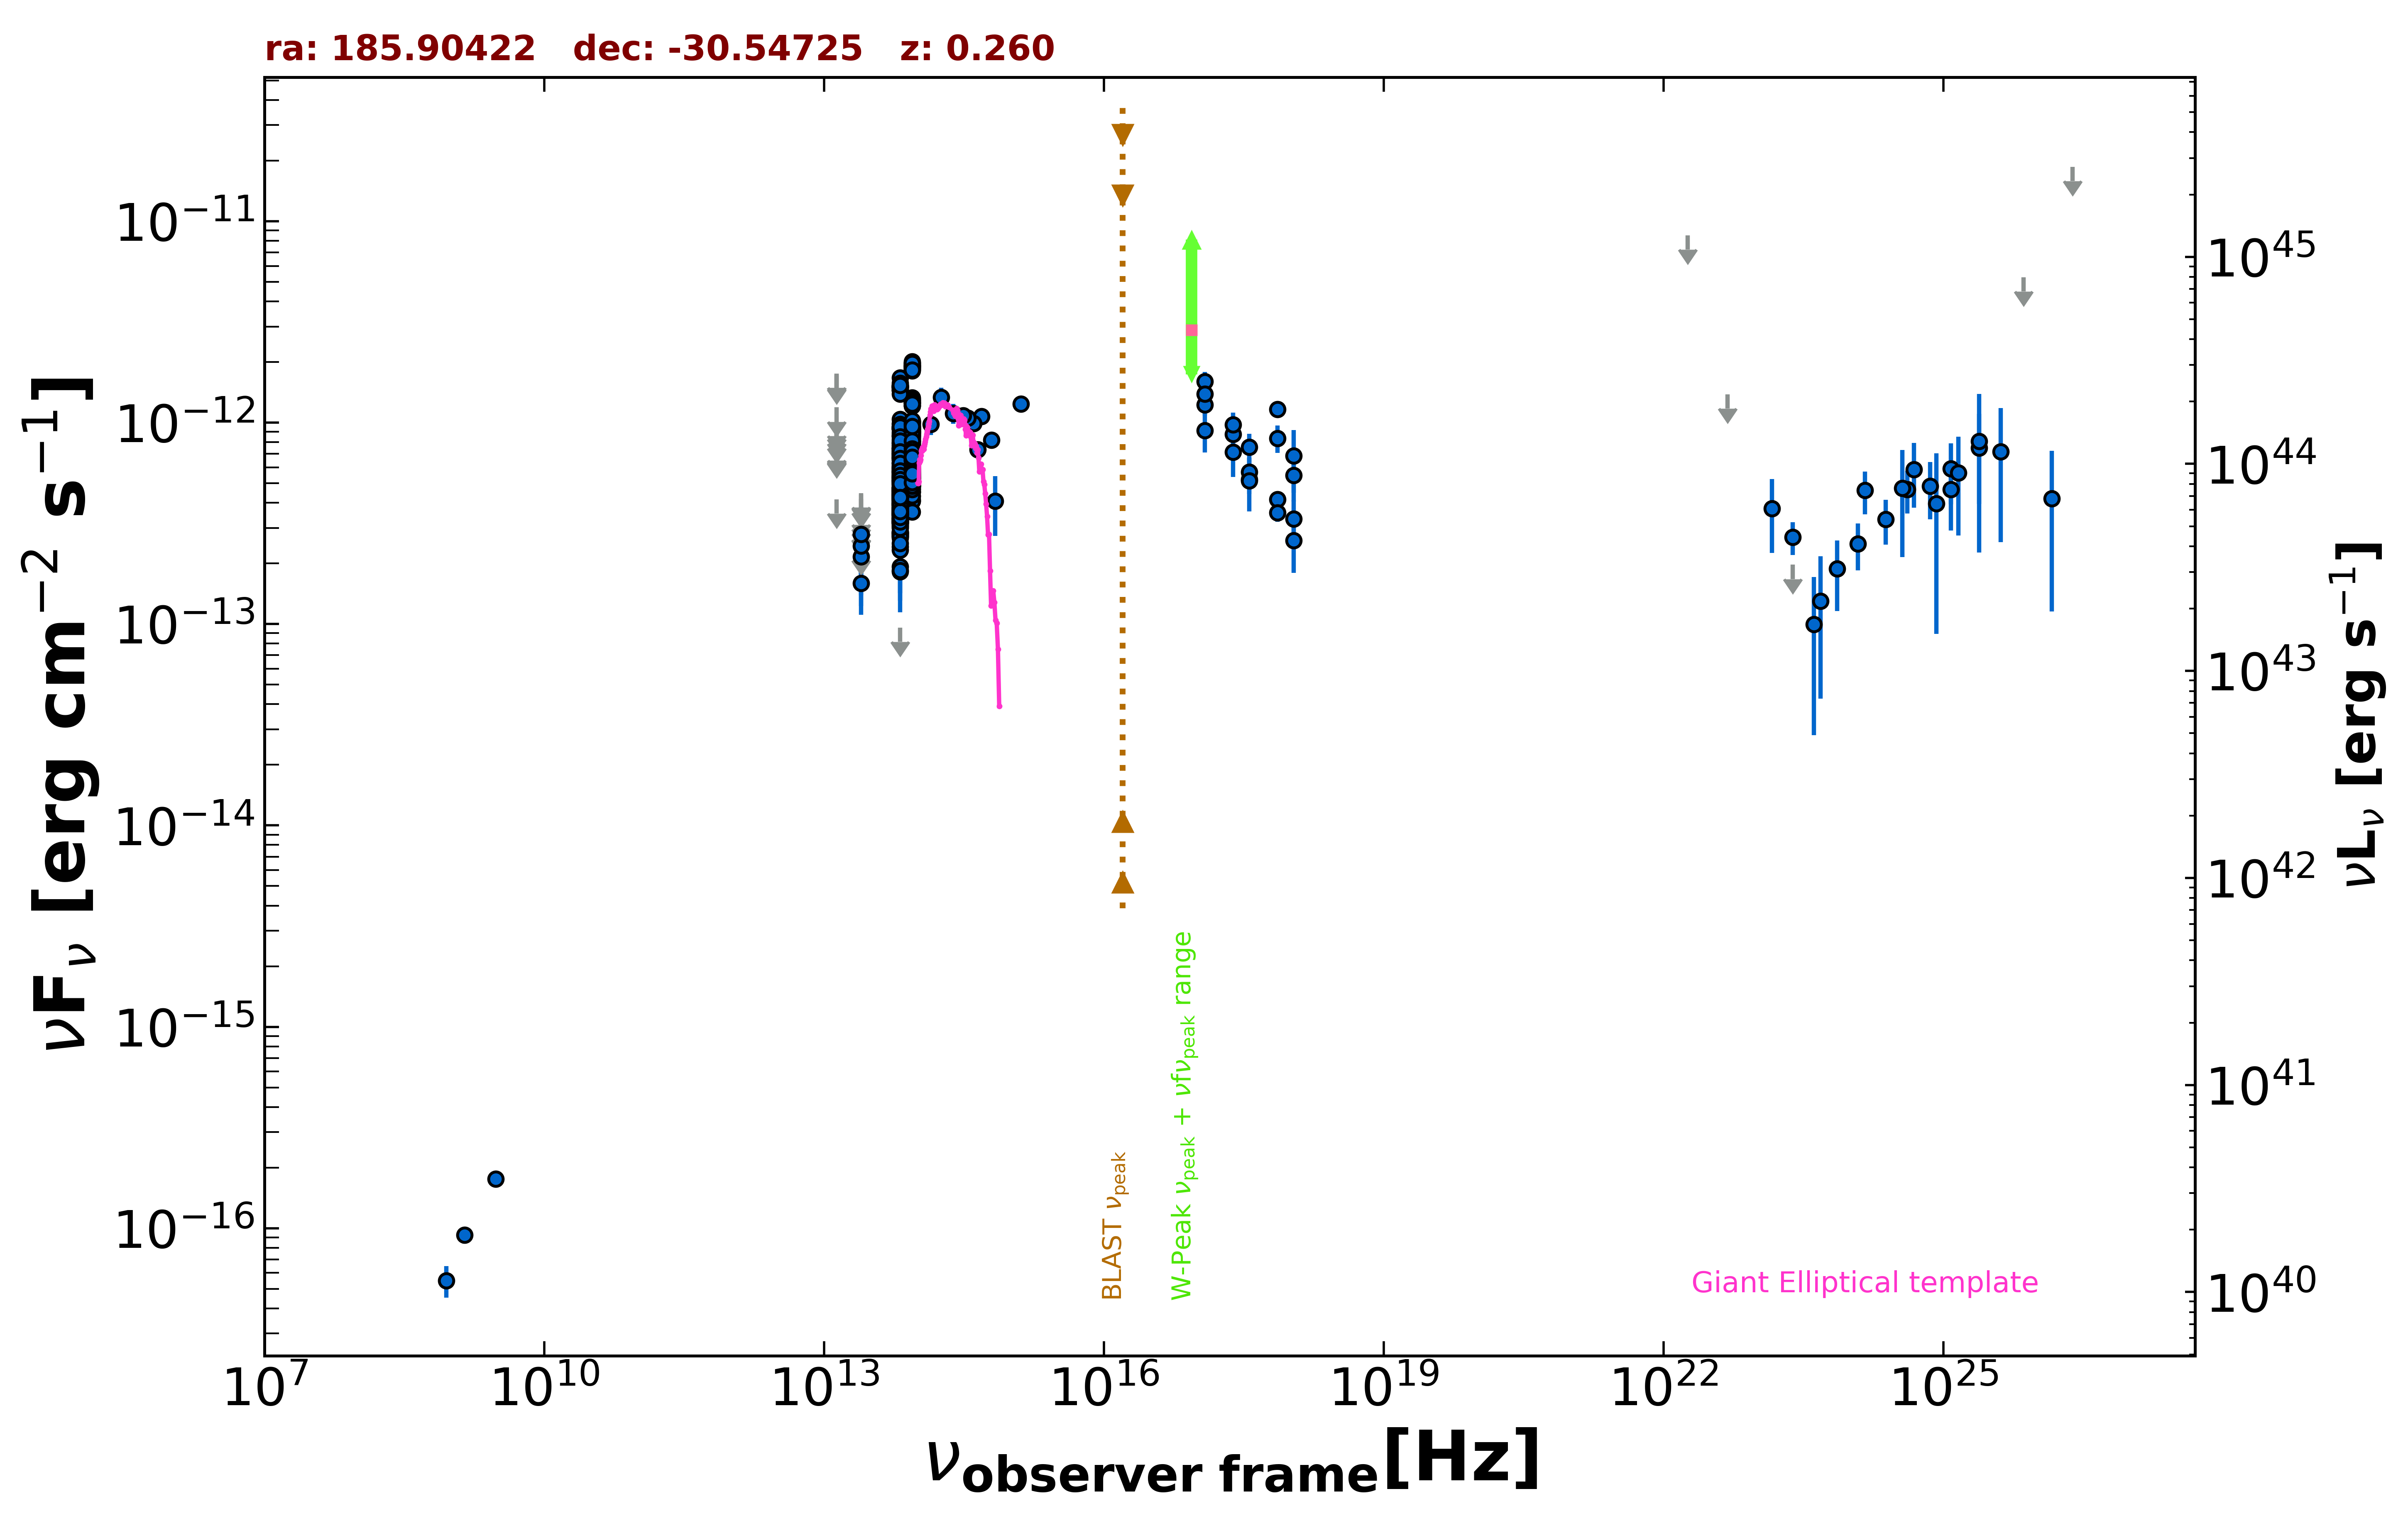

Data behind this chart, as committed beside it:
freq., flux, err_flux, MJD_start, MJD_end, flag, catalog, reference
1.400e+09, 9.240e-17, 8.400e-18, 55000, 55000, , NVSS, Condon et al. 1998  AJ  115  1693
8.870e+08, 5.499e-17, 9.755e-18, 55000, 55000, , RACS, Hale et al. 2021  PASA  38  e058
3.000e+09, 1.758e-16, 7.650e-18, 55000, 55000, , VLASSQL, Gordon et al. 2021  ApJS  255  30
2.418e+17, 8.748e-13, 1.117e-13, 55603, 55619, , 1OUSX, Giommi et al. in preparation
1.209e+17, 1.226e-12, 1.430e-13, 55603, 55619, , 1OUSX, Giommi et al. in preparation
3.627e+17, 5.232e-13, 8.055e-14, 55603, 55619, , 1OUSX, Giommi et al. in preparation
7.253e+17, 4.164e-13, 3.595e-14, 55603, 55619, , 1OUSX, Giommi et al. in preparation
1.088e+18, 3.326e-13, 7.920e-14, 55603, 55619, , 1OUSX, Giommi et al. in preparation
7.253e+17, 1.163e-12, 1.025e-13, 55000, 55000, , 2SXPS, Evans et al. 2020  ApJS  247  54
1.209e+17, 1.599e-12, 1.900e-13, 55000, 55000, , 2SXPS, Evans et al. 2020  ApJS  247  54
3.627e+17, 7.550e-13, 1.251e-13, 55000, 55000, , 2SXPS, Evans et al. 2020  ApJS  247  54
1.088e+18, 5.470e-13, 1.404e-13, 55000, 55000, , 2SXPS, Evans et al. 2020  ApJS  247  54
1.389e+14, 9.828e-13, 1.154e-13, 55000, 55000, , 2MASS, Skrutskie et al. 2006  AJ  131  1163
1.804e+14, 1.339e-12, 1.495e-13, 55000, 55000, , 2MASS, Skrutskie et al. 2006  AJ  131  1163
2.427e+14, 1.112e-12, 1.240e-13, 55000, 55000, , 2MASS, Skrutskie et al. 2006  AJ  131  1163
8.817e+13, 5.951e-13, 2.950e-15, 55000, 55000, , UNWISE, Schlafly et al. 2019  ApJS  240  30
6.517e+13, 3.948e-13, 4.100e-15, 55000, 55000, , UNWISE, Schlafly et al. 2019  ApJS  240  30
8.817e+13, 6.247e-13, 1.555e-14, 55000, 55000, , WISE, Wright et al. 2010  AJ  140  1868
6.517e+13, 4.603e-13, 1.360e-14, 55000, 55000, , WISE, Wright et al. 2010  AJ  140  1868
2.498e+13, 1.595e-13, 3.645e-14, 55000, 55000, , WISE, Wright et al. 2010  AJ  140  1868
1.363e+13, 4.161e-13, 0.000e+00, 55000, 55000, UL, WISE, Wright et al. 2010  AJ  140  1868
8.817e+13, 6.054e-13, 3.345e-14, 56847, 56847, , NEOWISE, Mainzer et al. 2014  ApJ  792  30
6.517e+13, 3.534e-13, 5.525e-14, 56847, 56847, , NEOWISE, Mainzer et al. 2014  ApJ  792  30
8.817e+13, 7.054e-13, 3.185e-14, 56847, 56847, , NEOWISE, Mainzer et al. 2014  ApJ  792  30
6.517e+13, 3.829e-13, 5.590e-14, 56847, 56847, , NEOWISE, Mainzer et al. 2014  ApJ  792  30
8.817e+13, 6.127e-13, 3.785e-14, 56847, 56847, , NEOWISE, Mainzer et al. 2014  ApJ  792  30
6.517e+13, 4.607e-13, 7.285e-14, 56847, 56847, , NEOWISE, Mainzer et al. 2014  ApJ  792  30
8.817e+13, 6.559e-13, 3.625e-14, 56847, 56847, , NEOWISE, Mainzer et al. 2014  ApJ  792  30
6.517e+13, 4.706e-13, 3.945e-14, 56847, 56847, , NEOWISE, Mainzer et al. 2014  ApJ  792  30
8.817e+13, 7.503e-13, 3.390e-14, 56847, 56847, , NEOWISE, Mainzer et al. 2014  ApJ  792  30
6.517e+13, 5.170e-13, 4.865e-14, 56847, 56847, , NEOWISE, Mainzer et al. 2014  ApJ  792  30
8.817e+13, 6.026e-13, 4.050e-14, 56848, 56848, , NEOWISE, Mainzer et al. 2014  ApJ  792  30
6.517e+13, 4.156e-13, 4.025e-14, 56848, 56848, , NEOWISE, Mainzer et al. 2014  ApJ  792  30
8.817e+13, 7.035e-13, 3.240e-14, 56848, 56848, , NEOWISE, Mainzer et al. 2014  ApJ  792  30
6.517e+13, 4.578e-13, 3.885e-14, 56848, 56848, , NEOWISE, Mainzer et al. 2014  ApJ  792  30
8.817e+13, 6.475e-13, 4.595e-14, 56847, 56847, , NEOWISE, Mainzer et al. 2014  ApJ  792  30
6.517e+13, 4.388e-13, 4.620e-14, 56847, 56847, , NEOWISE, Mainzer et al. 2014  ApJ  792  30
8.817e+13, 7.152e-13, 3.755e-14, 56848, 56848, , NEOWISE, Mainzer et al. 2014  ApJ  792  30
6.517e+13, 4.574e-13, 4.600e-14, 56848, 56848, , NEOWISE, Mainzer et al. 2014  ApJ  792  30
8.817e+13, 6.843e-13, 3.850e-14, 56847, 56847, , NEOWISE, Mainzer et al. 2014  ApJ  792  30
6.517e+13, 3.907e-13, 4.905e-14, 56847, 56847, , NEOWISE, Mainzer et al. 2014  ApJ  792  30
8.817e+13, 6.043e-13, 3.845e-14, 56848, 56848, , NEOWISE, Mainzer et al. 2014  ApJ  792  30
6.517e+13, 2.857e-13, 4.015e-14, 56848, 56848, , NEOWISE, Mainzer et al. 2014  ApJ  792  30
8.817e+13, 6.445e-13, 3.090e-14, 56847, 56847, , NEOWISE, Mainzer et al. 2014  ApJ  792  30
6.517e+13, 3.704e-13, 4.580e-14, 56847, 56847, , NEOWISE, Mainzer et al. 2014  ApJ  792  30
8.817e+13, 6.731e-13, 3.535e-14, 56847, 56847, , NEOWISE, Mainzer et al. 2014  ApJ  792  30
6.517e+13, 4.009e-13, 3.955e-14, 56847, 56847, , NEOWISE, Mainzer et al. 2014  ApJ  792  30
8.817e+13, 6.161e-13, 3.180e-14, 56848, 56848, , NEOWISE, Mainzer et al. 2014  ApJ  792  30
6.517e+13, 5.141e-13, 4.885e-14, 56848, 56848, , NEOWISE, Mainzer et al. 2014  ApJ  792  30
8.817e+13, 6.054e-13, 3.070e-14, 58286, 58286, , NEOWISE, Mainzer et al. 2014  ApJ  792  30
6.517e+13, 5.033e-13, 4.460e-14, 58286, 58286, , NEOWISE, Mainzer et al. 2014  ApJ  792  30
8.817e+13, 5.927e-13, 2.895e-14, 58286, 58286, , NEOWISE, Mainzer et al. 2014  ApJ  792  30
6.517e+13, 3.531e-13, 4.010e-14, 58286, 58286, , NEOWISE, Mainzer et al. 2014  ApJ  792  30
8.817e+13, 5.905e-13, 3.045e-14, 58286, 58286, , NEOWISE, Mainzer et al. 2014  ApJ  792  30
6.517e+13, 4.388e-13, 4.575e-14, 58286, 58286, , NEOWISE, Mainzer et al. 2014  ApJ  792  30
8.817e+13, 5.760e-13, 3.025e-14, 58285, 58285, , NEOWISE, Mainzer et al. 2014  ApJ  792  30
6.517e+13, 4.332e-13, 4.915e-14, 58285, 58285, , NEOWISE, Mainzer et al. 2014  ApJ  792  30
8.817e+13, 5.900e-13, 3.645e-14, 58285, 58285, , NEOWISE, Mainzer et al. 2014  ApJ  792  30
6.517e+13, 3.918e-13, 4.085e-14, 58285, 58285, , NEOWISE, Mainzer et al. 2014  ApJ  792  30
8.817e+13, 6.110e-13, 2.930e-14, 58286, 58286, , NEOWISE, Mainzer et al. 2014  ApJ  792  30
... 583 more rows
